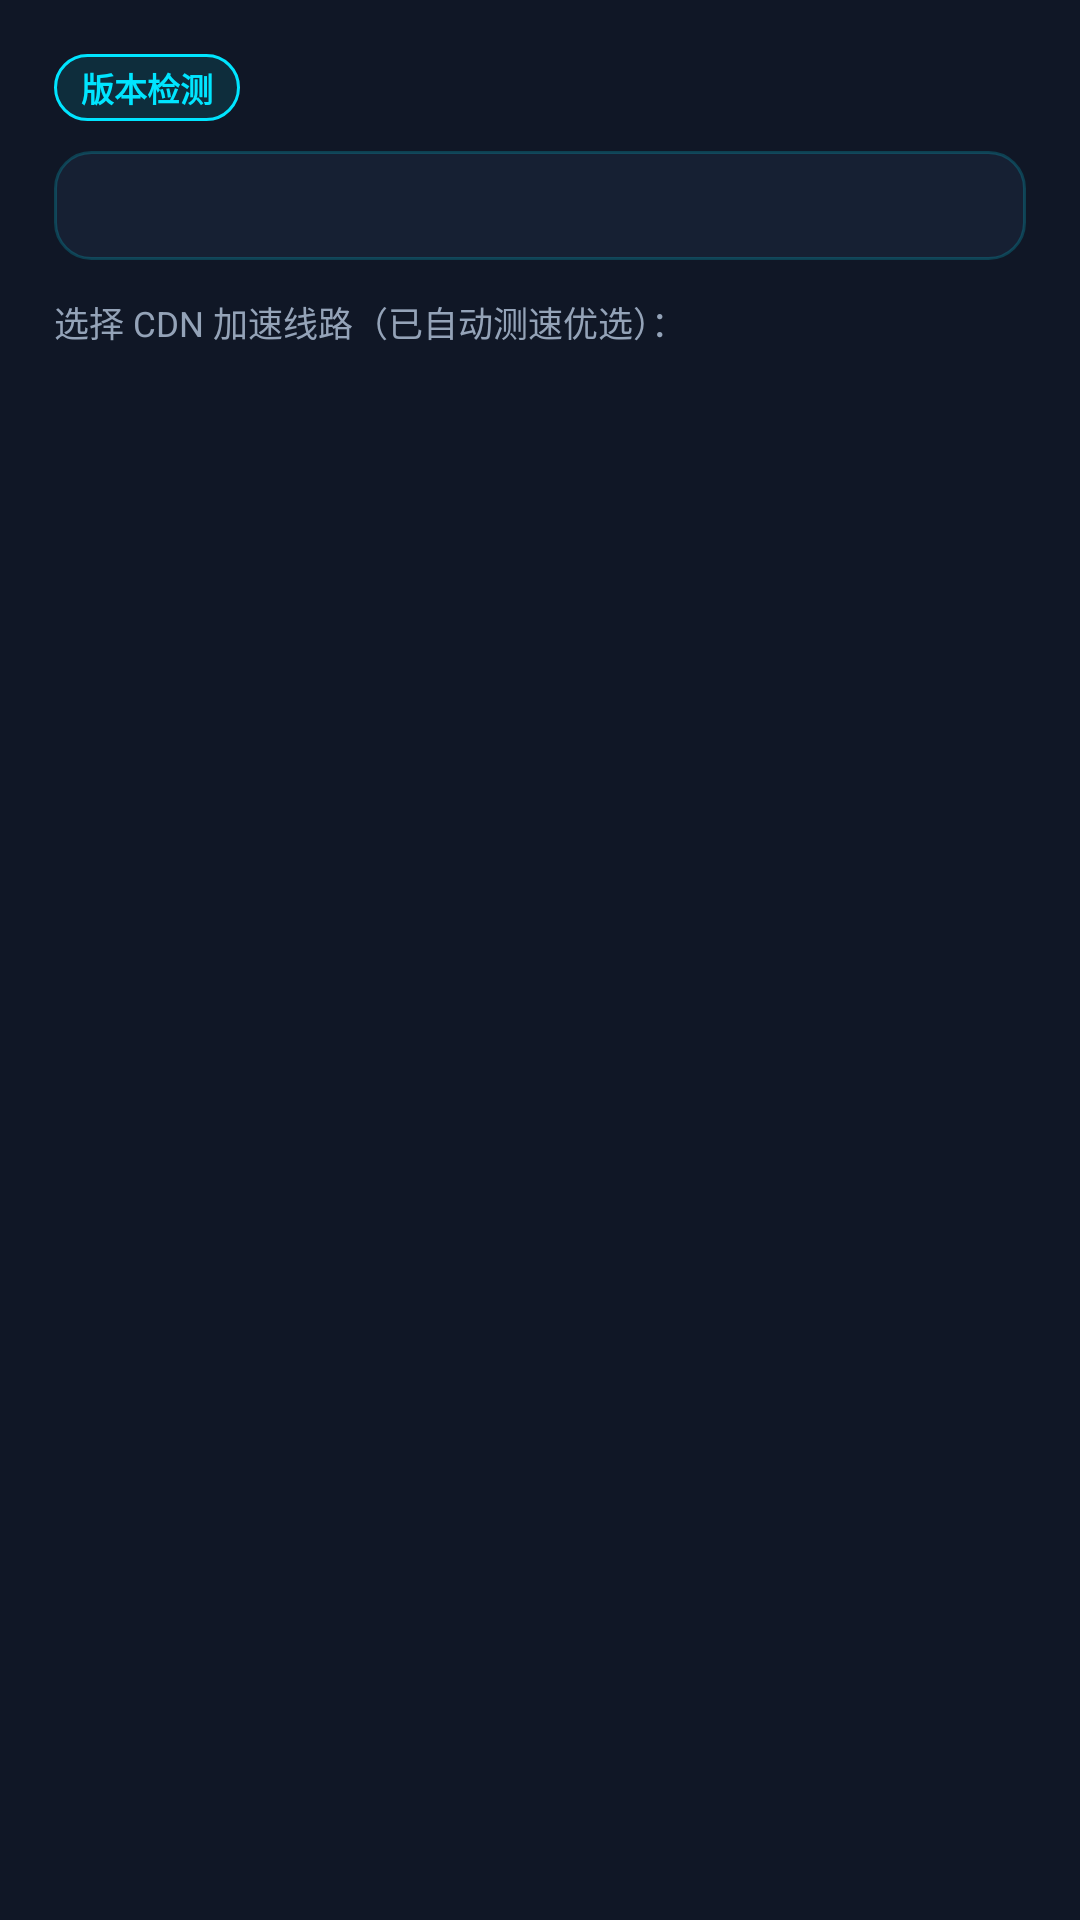

The Android layout XML behind this screen, and the referenced resources:
<!-- AndroidManifest.xml: application theme Theme.NtcRtPro -->
<!-- res/layout/dialog_update.xml -->
<?xml version="1.0" encoding="utf-8"?>
<LinearLayout xmlns:android="http://schemas.android.com/apk/res/android"
    xmlns:app="http://schemas.android.com/apk/res-auto"
    android:layout_width="match_parent"
    android:layout_height="wrap_content"
    android:background="@color/lab_surface"
    android:orientation="vertical"
    android:padding="18dp">

    <LinearLayout
        android:layout_width="match_parent"
        android:layout_height="wrap_content"
        android:gravity="center_vertical"
        android:orientation="horizontal">

        <TextView
            android:id="@+id/tvUpdateBadge"
            android:layout_width="wrap_content"
            android:layout_height="wrap_content"
            android:background="@drawable/bg_pill_active"
            android:paddingHorizontal="9dp"
            android:paddingVertical="3dp"
            android:text="版本检测"
            android:textColor="@color/lab_cyan"
            android:textSize="11sp"
            android:textStyle="bold" />

        <TextView
            android:id="@+id/tvUpdateVersion"
            android:layout_width="0dp"
            android:layout_height="wrap_content"
            android:layout_marginStart="10dp"
            android:layout_weight="1"
            android:fontFamily="monospace"
            android:textColor="@color/lab_text_primary"
            android:textSize="14sp"
            android:textStyle="bold" />

        <TextView
            android:id="@+id/tvUpdateSize"
            android:layout_width="wrap_content"
            android:layout_height="wrap_content"
            android:fontFamily="monospace"
            android:textColor="@color/lab_amber"
            android:textSize="11.5sp" />
    </LinearLayout>

    <TextView
        android:id="@+id/tvUpdateNotes"
        android:layout_width="match_parent"
        android:layout_height="wrap_content"
        android:layout_marginTop="10dp"
        android:background="@drawable/bg_hud_card"
        android:lineSpacingExtra="3dp"
        android:maxLines="6"
        android:padding="10dp"
        android:textColor="@color/lab_text_secondary"
        android:textSize="12sp" />

    <TextView
        android:layout_width="wrap_content"
        android:layout_height="wrap_content"
        android:layout_marginTop="12dp"
        android:text="选择 CDN 加速线路（已自动测速优选）："
        android:textColor="@color/lab_text_secondary"
        android:textSize="11.5sp" />

    <LinearLayout
        android:id="@+id/layoutCdnMirrors"
        android:layout_width="match_parent"
        android:layout_height="wrap_content"
        android:layout_marginTop="6dp"
        android:orientation="vertical" />

    <LinearLayout
        android:id="@+id/layoutDownloadProgress"
        android:layout_width="match_parent"
        android:layout_height="wrap_content"
        android:layout_marginTop="12dp"
        android:orientation="vertical"
        android:visibility="gone">

        <com.google.android.material.progressindicator.LinearProgressIndicator
            android:id="@+id/progressUpdateApk"
            android:layout_width="match_parent"
            android:layout_height="wrap_content"
            android:max="100"
            app:indicatorColor="@color/lab_cyan"
            app:trackColor="@color/lab_border"
            app:trackCornerRadius="4dp" />

        <TextView
            android:id="@+id/tvUpdateProgressText"
            android:layout_width="match_parent"
            android:layout_height="wrap_content"
            android:layout_marginTop="6dp"
            android:fontFamily="monospace"
            android:textColor="@color/lab_cyan"
            android:textSize="11.5sp" />
    </LinearLayout>

</LinearLayout>
<!-- resources referenced by this layout -->
<resources>
  <color name="lab_amber">#F59E0B</color>
  <color name="lab_border">#1E293B</color>
  <color name="lab_cyan">#00E5FF</color>
  <color name="lab_surface">#101726</color>
  <color name="lab_text_primary">#F8FAFC</color>
  <color name="lab_text_secondary">#94A3B8</color>
  <!-- drawable bg_hud_card (drawable) -->
  <?xml version="1.0" encoding="utf-8"?>
  <shape xmlns:android="http://schemas.android.com/apk/res/android" android:shape="rectangle">
      <solid android:color="@color/lab_surface_elevated" />
      <stroke android:width="1dp" android:color="@color/lab_border_glow" />
      <corners android:radius="12dp" />
  </shape>
  <!-- drawable bg_pill_active (drawable) -->
  <?xml version="1.0" encoding="utf-8"?>
  <shape xmlns:android="http://schemas.android.com/apk/res/android" android:shape="rectangle">
      <solid android:color="@color/lab_cyan_dim" />
      <stroke android:width="1dp" android:color="@color/lab_cyan" />
      <corners android:radius="999dp" />
  </shape>
  <style name="Theme.NtcRtPro" parent="Theme.Material3.Dark.NoActionBar">
          <item name="colorPrimary">@color/lab_cyan</item>
          <item name="colorOnPrimary">@color/lab_bg</item>
          <item name="colorSecondary">@color/lab_emerald</item>
          <item name="colorSurface">@color/lab_surface</item>
          <item name="android:colorBackground">@color/lab_bg</item>
          <item name="android:statusBarColor">@color/lab_bg</item>
          <item name="android:navigationBarColor">@color/lab_surface</item>
          <item name="android:windowLightStatusBar">false</item>
      </style>
  <color name="lab_surface_elevated">#162033</color>
  <color name="lab_border_glow">#3300E5FF</color>
  <color name="lab_cyan_dim">#1A00E5FF</color>
  <color name="lab_bg">#080C14</color>
  <color name="lab_emerald">#10B981</color>
</resources>
